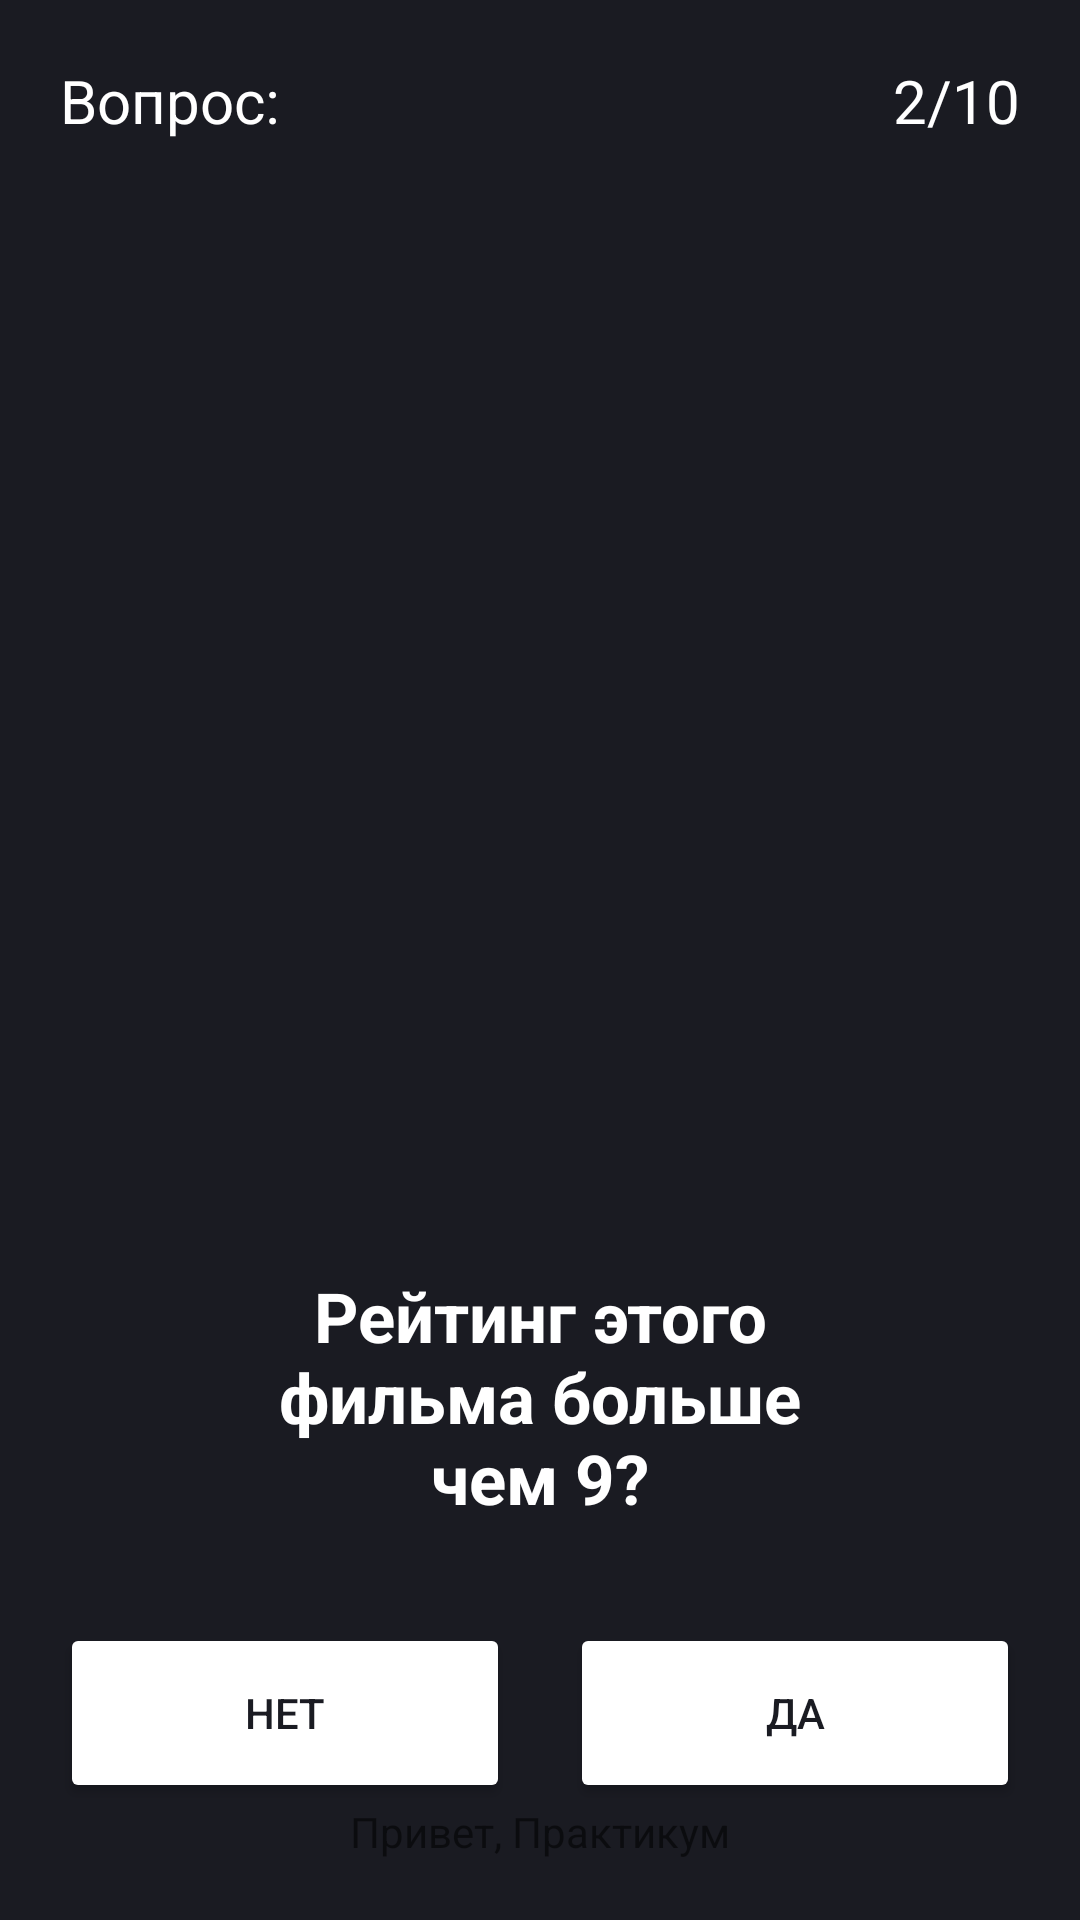

Produce the Android XML layout that renders to this screen, including the resource entries it uses.
<!-- AndroidManifest.xml: application theme Theme.MaterialComponents.DayNight.NoActionBar -->
<!-- res/layout/activity_test.xml -->
<?xml version="1.0" encoding="utf-8"?>
<LinearLayout xmlns:android="http://schemas.android.com/apk/res/android"
    android:layout_width="match_parent"
    android:layout_height="match_parent"
    android:orientation="vertical"
    android:background="#1A1B22"
    android:padding="20dp"
    >


    <FrameLayout
        android:layout_width="match_parent"
        android:layout_height="wrap_content">
        <TextView
            android:layout_width="wrap_content"
            android:layout_height="wrap_content"
            android:layout_gravity="start"
            android:text="Вопрос:"
            android:textColor="#ffffff"
            android:textSize="20sp"
            />

        <TextView
            android:layout_width="wrap_content"
            android:layout_height="wrap_content"
            android:layout_gravity="end"
            android:text="2/10"
            android:textColor="#ffffff"
            android:textSize="20sp" />
    </FrameLayout>
    <ImageView
        android:id="@+id/poster"
        android:layout_width="match_parent"
        android:layout_height="0dp"
        android:layout_marginTop="20dp"
        android:layout_weight="1"
        android:scaleType="centerCrop"
        android:src="@drawable/poster"
        android:foreground="?attr/selectableItemBackground"/>

    <TextView
        android:layout_width="wrap_content"
        android:layout_height="wrap_content"
        android:layout_gravity="center"
        android:layout_marginHorizontal="63dp"
        android:layout_marginTop="33dp"
        android:gravity="center"
        android:text="Рейтинг этого фильма больше чем 9?"
        android:textColor="#ffffff"
        android:textSize="23sp"
        android:textStyle="bold" />
    <LinearLayout
        android:layout_width="match_parent"
        android:layout_height="wrap_content"
        android:layout_marginTop="33dp"
        android:orientation="horizontal">
        <Button
            android:layout_width="0dp"
            android:layout_height="60dp"
            android:layout_marginEnd="10dp"
            android:layout_weight="1"
            android:backgroundTint="#ffffff"
            android:text="Нет"
            android:textColor="#1A1B22" />

        <Button
            android:layout_width="0dp"
            android:layout_height="60dp"
            android:layout_marginStart="10dp"
            android:layout_weight="1"
            android:backgroundTint="#ffffff"
            android:text="Да"
            android:textColor="#1A1B22" />
    </LinearLayout>
    <TextView
        android:layout_width="wrap_content"
        android:layout_height="wrap_content"
        android:layout_gravity="center"
        android:text="@string/title_hello" />

</LinearLayout>
<!-- resources referenced by this layout -->
<resources>
  <string name="title_hello" translatable="false">Привет, Практикум</string>
</resources>
